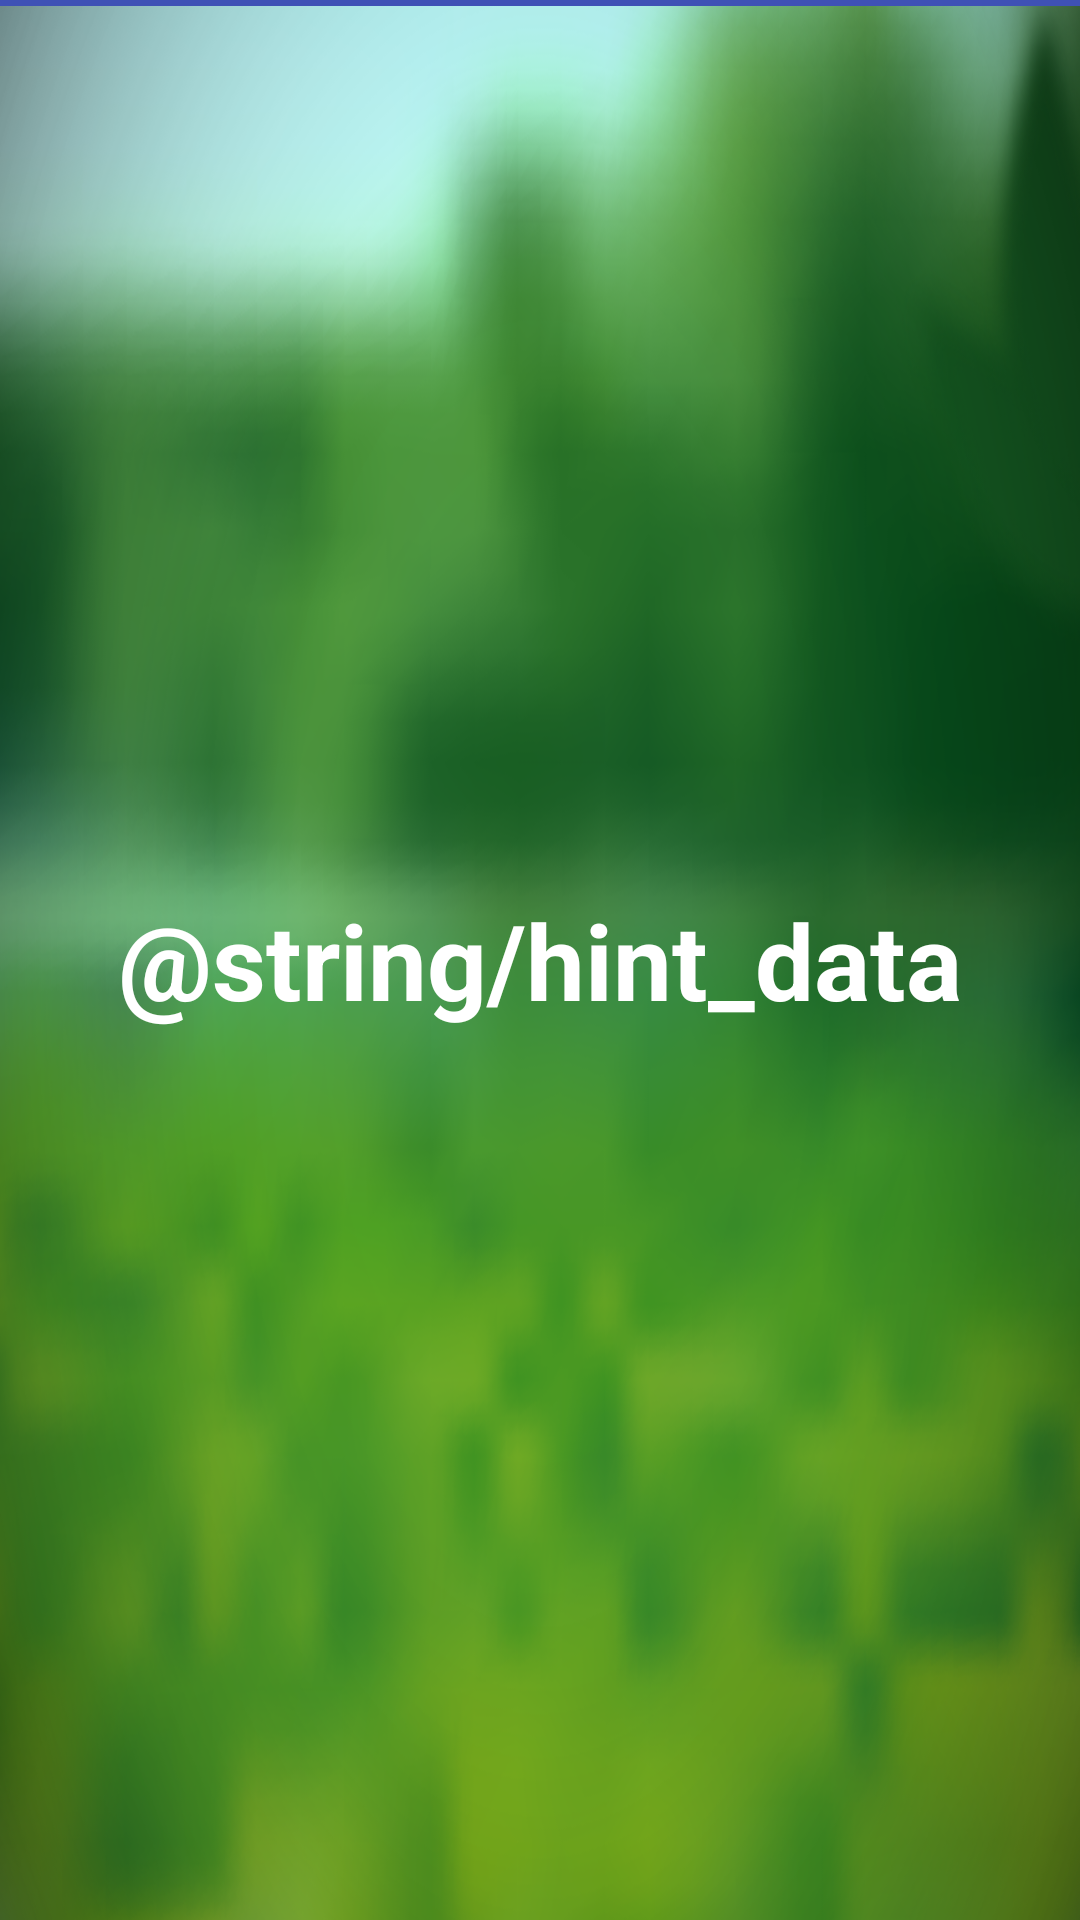

Android layout source for this screen:
<!-- AndroidManifest.xml: application theme AppTheme -->
<!-- res/layout/activity_hint.xml -->
<FrameLayout xmlns:android="http://schemas.android.com/apk/res/android"
    xmlns:tools="http://schemas.android.com/tools"
    android:layout_width="match_parent"
    android:layout_height="match_parent"
    xmlns:app="http://schemas.android.com/apk/res-auto"
    android:background="@drawable/bg"
    tools:context="com.example.vipin.itstorf.HintActivity">

    
    <android.support.v7.widget.Toolbar
        android:id="@+id/toolbar"
        android:layout_width="match_parent"
        android:layout_height="2dp"
        android:minHeight="?attr/actionBarSize"
        android:background="?attr/colorPrimary"
        app:popupTheme="@style/Theme.AppCompat.DayNight.NoActionBar"/>
    <TextView
        android:id="@+id/hint_content"
        android:layout_width="match_parent"
        android:layout_height="match_parent"
        android:gravity="center"
        android:keepScreenOn="true"
        android:text="@string/hint_data"
        android:textColor="#FFF"
        android:textSize="35sp"
        android:textStyle="bold" />

    


</FrameLayout>
<!-- resources referenced by this layout -->
<resources>
  <!-- drawable bg: png bitmap (drawable-xhdpi, 307049 bytes) -->
  <style name="AppTheme" parent="Theme.AppCompat.Light.DarkActionBar">
          
          <item name="colorPrimary">@color/colorPrimary</item>
          <item name="colorPrimaryDark">@color/colorPrimaryDark</item>
          <item name="colorAccent">@color/colorAccent</item>
      </style>
  <color name="colorPrimary">#3F51B5</color>
  <color name="colorPrimaryDark">#303F9F</color>
  <color name="colorAccent">#FF4081</color>
</resources>
